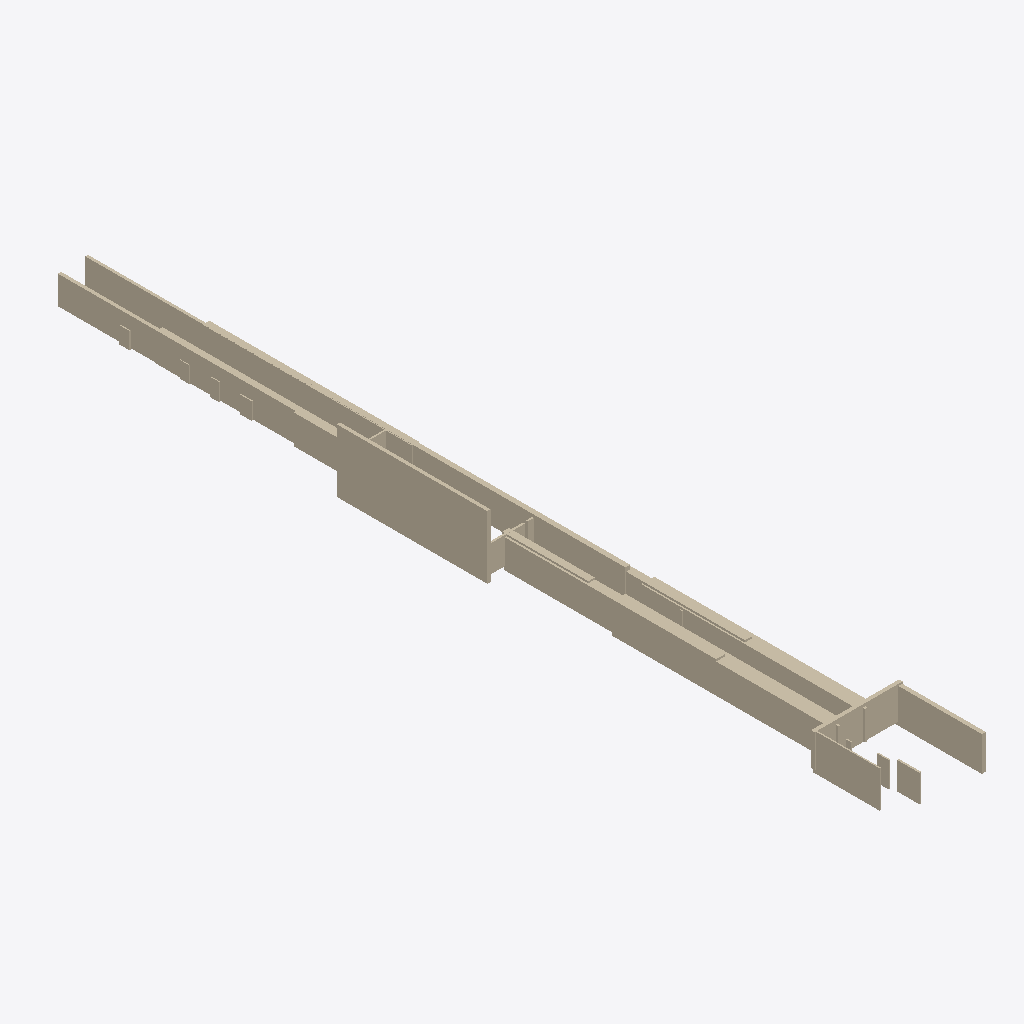
Isometric view of an IFC building model (IFC-SPF (STEP), schema IFC4, length unit metre), seen from the south-west, elements coloured by IFC class (only those large enough to see are counted): 28 walls (beige).
Extent 12.4 m × 114.7 m × 9.3 m (x, y, z). Storeys (1): Ground Floor at 0.00 m. Elements (44): 44 IfcWall.

HEADER;
FILE_DESCRIPTION(('ViewDefinition [CoordinationView]'),'2;1');
FILE_NAME('','2025-12-02T05:37:15',(''),(''),'IfcOpenShell 0.8.4-e8eb5e4','IfcOpenShell 0.8.4-e8eb5e4','');
FILE_SCHEMA(('IFC4'));
ENDSEC;
DATA;
#17=IFCPROJECT('3JSYf961910xdqo2pnlHmq',#5,'Wall Export',$,$,$,$,(#15),#10);
#18=IFCSITE('0t65V8OfPAMAraTlblKTyU',#5,'Site',$,$,$,$,$,$,$,$,$,$,$);
#19=IFCBUILDING('0odAdMR2fBxxhJu9HD7kGK',#5,'Building',$,$,$,$,$,$,$,$,$);
#20=IFCBUILDINGSTOREY('3NN_rLNRPCpfj4LfykrYjr',#5,'Ground Floor',$,$,$,$,$,$,0.0);
#263=IFCWALL('3pjAQeHCjFiOwStsBF7y8U',#5,'Wall_20','L=0.44m, W=20.19m, H=8.43m',$,$,#262,$,.SOLIDWALL.);
#191=IFCWALL('1MBSsnPRH1K8PILlBRQAc6',#5,'Wall_14','L=1.16m, W=28.44m, H=3.85m',$,$,#190,$,.SOLIDWALL.);
#251=IFCWALL('1qVPxmkBn0lgor_d18ms1i',#5,'Wall_19','L=0.65m, W=39.34m, H=4.14m',$,$,#250,$,.SOLIDWALL.);
#143=IFCWALL('3SYMWJnkr1BABMcIe$7dFK',#5,'Wall_10','L=1.75m, W=28.65m, H=3.96m',$,$,#142,$,.SOLIDWALL.);
#155=IFCWALL('29cODi2215DgX1gsC92hPl',#5,'Wall_11','L=1.79m, W=28.71m, H=3.97m',$,$,#154,$,.SOLIDWALL.);
#395=IFCWALL('1RE9Der_T1$RA8VJEQoMuQ',#5,'Wall_31','L=0.92m, W=28.09m, H=3.82m',$,$,#394,$,.SOLIDWALL.);
#383=IFCWALL('22stSR1xH7jB5soYbLZ9b2',#5,'Wall_30','L=0.80m, W=26.98m, H=3.87m',$,$,#382,$,.SOLIDWALL.);
#467=IFCWALL('2fDj_6sY14kh83EslU4_9M',#5,'Wall_37','L=0.37m, W=30.05m, H=3.91m',$,$,#466,$,.SOLIDWALL.);
#83=IFCWALL('04ElZUl614guR3BzZQ8JGE',#5,'Wall_5','L=0.53m, W=11.86m, H=4.63m',$,$,#82,$,.SOLIDWALL.);
#455=IFCWALL('2lEMWsDtj4gxDBctxE6$$_',#5,'Wall_36','L=0.43m, W=30.62m, H=3.78m',$,$,#454,$,.SOLIDWALL.);
#95=IFCWALL('2Ze7qEuP1FBOFyUO3nmVA2',#5,'Wall_6','L=0.18m, W=8.95m, H=4.92m',$,$,#94,$,.SOLIDWALL.);
#107=IFCWALL('38wfaMYEXBrfE7E5IJjXkL',#5,'Wall_7','L=11.80m, W=0.48m, H=4.39m',$,$,#106,$,.SOLIDWALL.);
#275=IFCWALL('0XzpoCTw96uRs9ohUGi3xb',#5,'Wall_21','L=0.78m, W=8.45m, H=3.93m',$,$,#274,$,.SOLIDWALL.);
#179=IFCWALL('3DOjOHxfb549hxqJ8VNsMb',#5,'Wall_13','L=0.96m, W=28.28m, H=3.82m',$,$,#178,$,.SOLIDWALL.);
#299=IFCWALL('3UQ3$4mTDDn8vZX6lmX7Dt',#5,'Wall_23','L=0.87m, W=11.51m, H=3.83m',$,$,#298,$,.SOLIDWALL.);
#71=IFCWALL('1EsoNRYir8CQlbdbxLH9L3',#5,'Wall_4','L=0.25m, W=3.00m, H=3.65m',$,$,#70,$,.SOLIDWALL.);
#359=IFCWALL('1onpfh_FvFqg0rLlybSB1n',#5,'Wall_28','L=4.87m, W=0.27m, H=3.61m',$,$,#358,$,.SOLIDWALL.);
#131=IFCWALL('363rmlwzv9BeIkOjLY7c8z',#5,'Wall_9','L=0.18m, W=1.53m, H=3.42m',$,$,#130,$,.SOLIDWALL.);
#443=IFCWALL('25qKbIVpvBS8IuifhhBvA4',#5,'Wall_35','L=0.14m, W=1.52m, H=2.29m',$,$,#442,$,.SOLIDWALL.);
#515=IFCWALL('20K3Zcwln9uhLuWBTV674x',#5,'Wall_41','L=0.14m, W=1.40m, H=2.26m',$,$,#514,$,.SOLIDWALL.);
#539=IFCWALL('0D5Ont0cfD4OuHvhzuVp3_',#5,'Wall_43','L=0.12m, W=1.20m, H=2.37m',$,$,#538,$,.SOLIDWALL.);
#527=IFCWALL('0oTa5y2NDA3QOLWi6eVucE',#5,'Wall_42','L=0.10m, W=1.22m, H=2.21m',$,$,#526,$,.SOLIDWALL.);
#347=IFCWALL('2SykvNflX0TBIpCJdpxF2J',#5,'Wall_27','L=6.40m, W=0.22m, H=4.00m',$,$,#346,$,.SOLIDWALL.);
#371=IFCWALL('2xoB9ISxz3pegOcAltAjIq',#5,'Wall_29','L=1.03m, W=0.21m, H=3.61m',$,$,#370,$,.SOLIDWALL.);
#35=IFCWALL('1YMPGzAYL02hQDo8FsQ326',#5,'Wall_1','L=0.35m, W=15.24m, H=3.93m',$,$,#34,$,.SOLIDWALL.);
#47=IFCWALL('2xUgQa0Nb1TwrhHPxAis6d',#5,'Wall_2','L=0.28m, W=8.41m, H=3.79m',$,$,#46,$,.SOLIDWALL.);
#167=IFCWALL('0oAi5kiVX6n9cQkxGpU$wH',#5,'Wall_12','L=0.12m, W=0.42m, H=3.41m',$,$,#166,$,.SOLIDWALL.);
#119=IFCWALL('2K8g5ZaJj2sP2j6Wd8pXJ5',#5,'Wall_8','L=0.16m, W=0.68m, H=2.91m',$,$,#118,$,.SOLIDWALL.);
ENDSEC;
